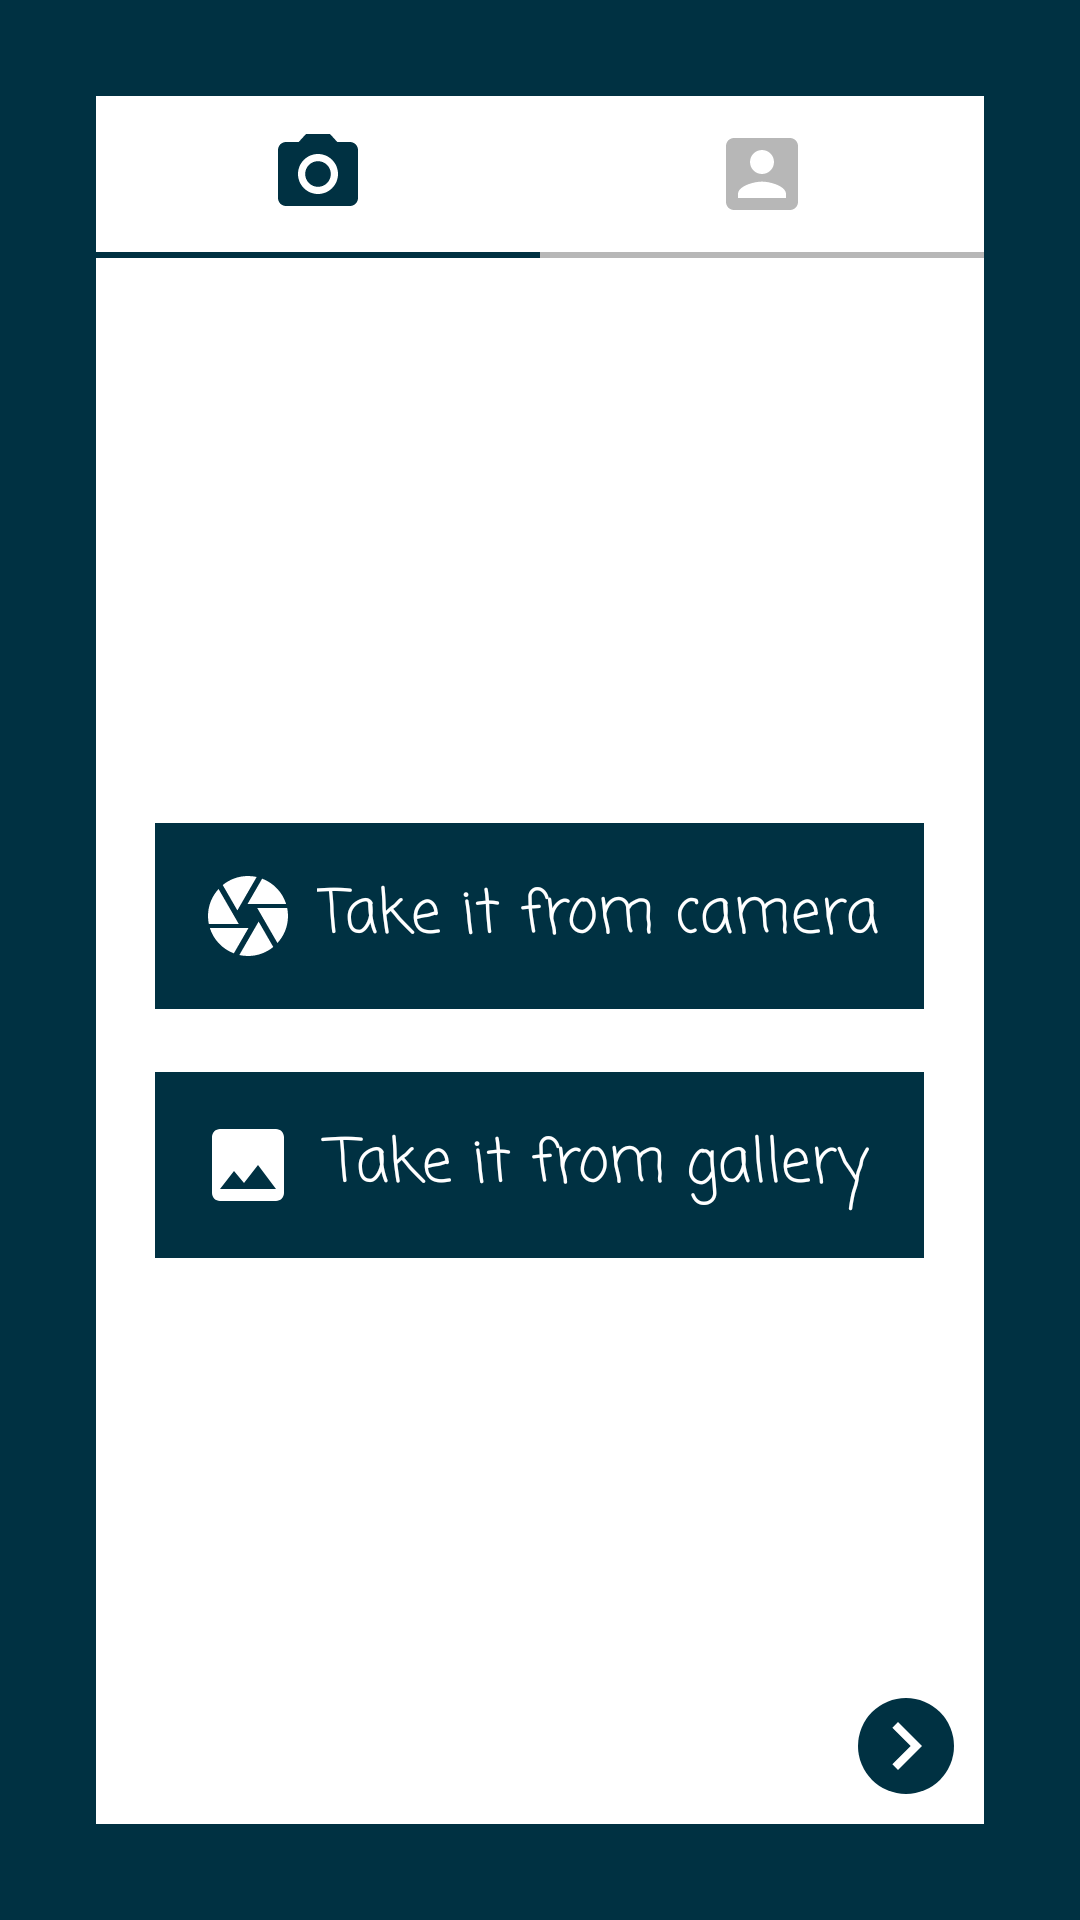

Write the Android layout XML for this screen, with the resource values it uses.
<!-- AndroidManifest.xml: application theme AppTheme -->
<!-- res/layout/activity_add_photo.xml -->
<?xml version="1.0" encoding="utf-8"?>
<FrameLayout
    xmlns:android="http://schemas.android.com/apk/res/android"
    android:layout_width="match_parent"
    android:background="@color/color_login"
    android:layout_height="match_parent"
    >
    <RelativeLayout
        android:id="@+id/add_photo_lyt_container"
        android:layout_width="match_parent"
        android:layout_marginTop="@dimen/default_margin"
        android:layout_marginLeft="@dimen/default_margin"
        android:layout_marginRight="@dimen/default_margin"
        android:layout_marginBottom="@dimen/default_margin"
        android:background="@android:color/white"
        android:layout_height="match_parent">
    <ImageButton
        android:id="@+id/add_photo_avatar"
        android:src="@drawable/avatar_light"
        android:padding="10dp"
        android:background="@null"
        android:layout_width="wrap_content"
        android:layout_height="wrap_content"
        android:layout_alignParentRight="true"
        android:layout_alignTop="@+id/add_photo_avatar"
        android:layout_toRightOf="@+id/add_photo_view"
        />

    <View
        android:id="@+id/add_photo_view"
        android:layout_width="0dp"
        android:layout_height="1dp"
        android:layout_centerHorizontal="true" />

    <ImageButton
        android:id="@+id/add_photo_camera"
        android:src="@drawable/camera_dark"
        android:background="@null"
        android:padding="10dp"
        android:layout_width="wrap_content"
        android:layout_height="wrap_content"
        android:layout_alignParentLeft="true"
        android:layout_toLeftOf="@+id/add_photo_view"
        />
    <ImageButton
        android:id="@+id/add_photo_separator2"
        android:layout_alignStart="@id/add_photo_camera"
        android:layout_alignEnd="@id/add_photo_camera"
        android:layout_below="@id/add_photo_camera"
        android:background="@color/color_login"
        android:layout_width="match_parent"
        android:layout_height="2dp" />
    <ImageButton
        android:id="@+id/add_photo_separator1"
        android:layout_alignStart="@id/add_photo_avatar"
        android:layout_below="@id/add_photo_camera"
        android:background="@color/light_gray"
        android:layout_width="match_parent"
        android:layout_height="2dp" />
    <ProgressBar
        android:id="@+id/add_photo_camera_pbr"
        android:visibility="gone"
        android:layout_centerInParent="true"
        android:layout_width="wrap_content"
        android:layout_height="wrap_content" />
    <RelativeLayout
        android:id="@+id/add_photo_layout_camera"
        android:layout_below="@id/add_photo_separator1"
        android:layout_width="match_parent"
        android:layout_height="match_parent">
        <TextView
            android:id="@+id/add_photo_fromcamera"
            android:drawableStart="@drawable/take_camera"
            android:fontFamily="@string/default_font"
            android:layout_centerInParent="true"
            android:layout_above="@+id/add_photo_view2"
            android:textSize="@dimen/text_size_title"
            android:gravity="center"
            android:drawablePadding="7sp"
            android:padding="15dp"
            android:background="@color/color_login"
            android:textColor="@android:color/white"
            android:text="@string/take_from_camera"
            android:layout_width="wrap_content"
            android:layout_height="wrap_content" />
        <View
            android:id="@+id/add_photo_view2"
            android:layout_centerInParent="true"
            android:layout_margin="10dp"
            android:layout_width="0dp"
            android:layout_height="1dp"/>

        <TextView
            android:id="@+id/add_photo_fromgallery"
            android:drawableStart="@drawable/take_gallery"
            android:textAlignment="center"
            android:fontFamily="@string/default_font"
            android:layout_centerInParent="true"
            android:textSize="@dimen/text_size_title"
            android:gravity="center"
            android:padding="15dp"
            android:background="@color/color_login"
            android:textColor="@android:color/white"
            android:text="@string/take_from_gallery"
            android:layout_alignStart="@id/add_photo_fromcamera"
            android:layout_alignEnd="@id/add_photo_fromcamera"
            android:layout_width="wrap_content"
            android:layout_below="@id/add_photo_view2"
            android:drawablePadding="7sp"
            android:layout_height="wrap_content" />
        <ImageButton
            android:id="@+id/add_photo_next"
            android:layout_alignParentBottom="true"
            android:layout_alignParentEnd="true"
            android:layout_margin="10sp"
            android:src="@drawable/next"
            android:background="@drawable/roundedbutton"
            android:layout_width="wrap_content"
            android:layout_height="wrap_content" />
    </RelativeLayout>
    <RelativeLayout
        android:id="@+id/add_photo_layout_avatar"
        android:layout_width="wrap_content"
        android:visibility="gone"
        android:layout_height="match_parent"
        android:layout_below="@id/add_photo_separator1"
        >
        <android.support.v7.widget.RecyclerView
            android:id="@+id/add_photo_listAvatar"
            android:padding="10dp"
            android:layout_width="match_parent"
            android:layout_height="match_parent">
        </android.support.v7.widget.RecyclerView>
        <ProgressBar
            android:id="@+id/add_photo_pbr"
            android:layout_centerInParent="true"
            android:layout_width="wrap_content"
            android:layout_height="wrap_content" />
        <ImageButton
            android:id="@+id/add_photo_back"
            android:layout_width="wrap_content"
            android:layout_alignParentBottom="true"
            android:layout_alignParentStart="true"
            android:layout_margin="10sp"
            android:src="@drawable/back"
            android:background="@drawable/roundedbutton"
            android:layout_height="wrap_content" />
    </RelativeLayout>

    </RelativeLayout>

</FrameLayout>
<!-- resources referenced by this layout -->
<resources>
  <color name="color_login">#003142</color>
  <color name="light_gray">#B7B7B7</color>
  <dimen name="default_margin">32sp</dimen>
  <dimen name="text_size_title">20sp</dimen>
  <!-- drawable avatar_light (drawable) -->
  <vector android:height="32dp"
      android:viewportHeight="24.0"
      android:viewportWidth="24.0"
      android:width="32dp"
      xmlns:android="http://schemas.android.com/apk/res/android">
      <path
          android:fillColor="@color/light_gray"
          android:pathData="M3,5v14c0,1.1 0.89,2 2,2h14c1.1,0 2,-0.9 2,-2L21,5c0,-1.1 -0.9,-2 -2,-2L5,3c-1.11,0 -2,0.9 -2,2zM15,9c0,1.66 -1.34,3 -3,3s-3,-1.34 -3,-3 1.34,-3 3,-3 3,1.34 3,3zM6,17c0,-2 4,-3.1 6,-3.1s6,1.1 6,3.1v1L6,18v-1z" />
  </vector>
  <!-- drawable back (drawable) -->
  <vector xmlns:android="http://schemas.android.com/apk/res/android"
          android:width="35dp"
          android:height="35dp"
          android:viewportWidth="24.0"
          android:viewportHeight="24.0">
      <path
          android:fillColor="@android:color/white"
          android:pathData="M15.41,7.41L14,6l-6,6 6,6 1.41,-1.41L10.83,12z"/>
  </vector>
  <!-- drawable camera_dark (drawable) -->
  <vector android:height="32dp" android:viewportHeight="24.0"
      android:viewportWidth="24.0" android:width="32dp" xmlns:android="http://schemas.android.com/apk/res/android">
      <path android:fillColor="@color/color_login" android:pathData="M12,12m-3.2,0a3.2,3.2 0,1 1,6.4 0a3.2,3.2 0,1 1,-6.4 0"/>
      <path android:fillColor="@color/color_login" android:pathData="M9,2L7.17,4L4,4c-1.1,0 -2,0.9 -2,2v12c0,1.1 0.9,2 2,2h16c1.1,0 2,-0.9 2,-2L22,6c0,-1.1 -0.9,-2 -2,-2h-3.17L15,2L9,2zM12,17c-2.76,0 -5,-2.24 -5,-5s2.24,-5 5,-5 5,2.24 5,5 -2.24,5 -5,5z"/>
  </vector>
  <!-- drawable next (drawable) -->
  <vector xmlns:android="http://schemas.android.com/apk/res/android"
      android:width="32dp"
      android:height="32dp"
      android:viewportWidth="24.0"
      android:viewportHeight="24.0">
      <path
          android:fillColor="@android:color/white"
          android:pathData="M10,6L8.59,7.41 13.17,12l-4.58,4.59L10,18l6,-6z" />
  </vector>
  <!-- drawable roundedbutton (drawable) -->
  <?xml version="1.0" encoding="utf-8"?>
  <shape xmlns:android="http://schemas.android.com/apk/res/android"
      android:shape="rectangle">
      <solid android:color="@color/color_login" />
      <corners
          android:bottomRightRadius="1000dp"
          android:bottomLeftRadius="1000dp"
          android:topRightRadius="1000dp"
          android:topLeftRadius="1000dp" />
  </shape>
  <!-- drawable take_gallery (drawable) -->
  <vector android:height="32dp"
      android:viewportHeight="24.0"
      android:viewportWidth="24.0"
      android:width="32dp"
      xmlns:android="http://schemas.android.com/apk/res/android">
      <path
          android:fillColor="@android:color/white"
          android:pathData="M21,19V5c0,-1.1 -0.9,-2 -2,-2H5c-1.1,0 -2,0.9 -2,2v14c0,1.1 0.9,2 2,2h14c1.1,0 2,-0.9 2,-2zM8.5,13.5l2.5,3.01L14.5,12l4.5,6H5l3.5,-4.5z" />
  </vector>
  <string name="default_font">casual</string>
  <string name="take_from_camera">Take it from camera</string>
  <string name="take_from_gallery">Take it from gallery</string>
  <style name="AppTheme" parent="Theme.AppCompat.Light.DarkActionBar">
          
          <item name="colorPrimary">@color/colorPrimary</item>
          <item name="colorPrimaryDark">@color/colorPrimaryDark</item>
          <item name="colorAccent">@color/colorAccent</item>
          <item name="windowActionBar">false</item>
          <item name="windowNoTitle">true</item>
      </style>
  <color name="colorPrimary">#003142</color>
  <color name="colorPrimaryDark">#021F2D</color>
  <color name="colorAccent">#FFFFFF</color>30425A
</resources>
